Run: headless pygame with SDL's dummy video driver; simulated clock (each Clock.tick advances the game by its frame time, no real sleeping); random seed 0; keys injected as events and as key.get_pressed() state; no mouse input.
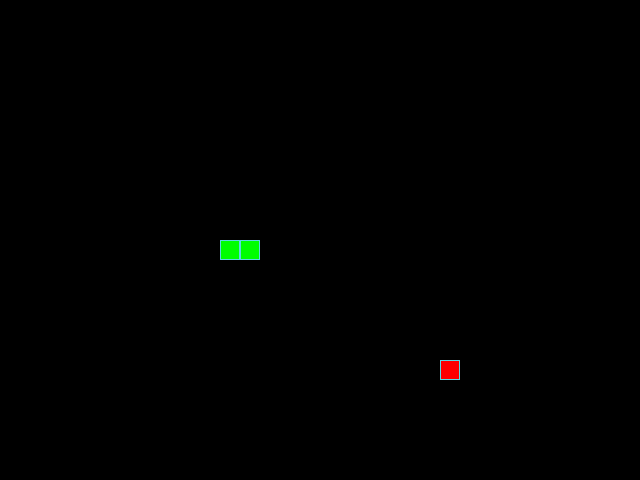
Frame 1 of 4 · flips 1–60 · no input
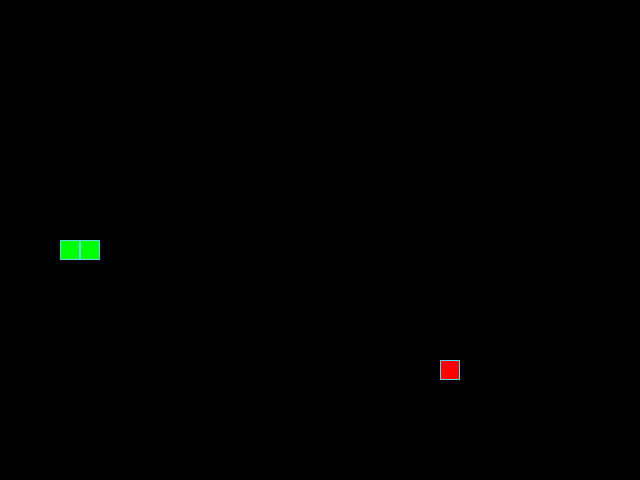
Frame 2 of 4 · flips 61–180 · tapped SPACE, RETURN · held RIGHT (→), D
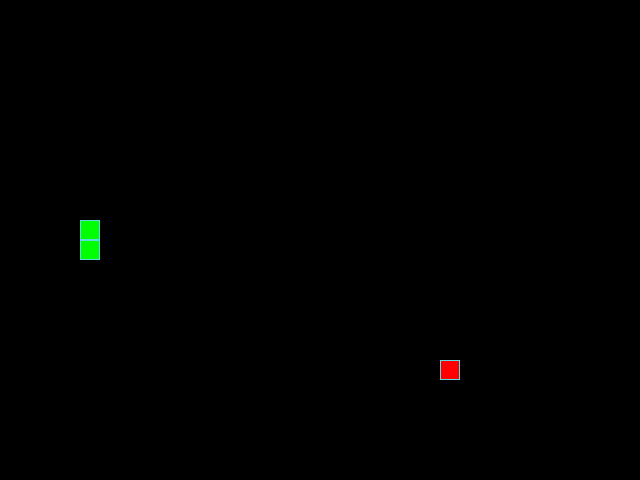
Frame 3 of 4 · flips 181–300 · held DOWN (↓), S
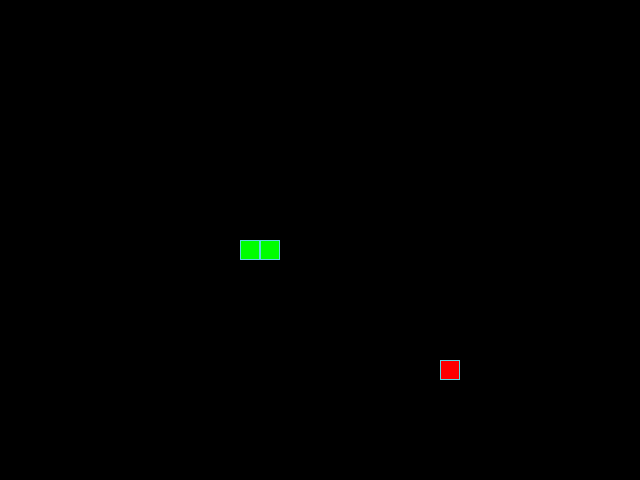
Frame 4 of 4 · flips 301–420 · held LEFT (←), A, UP (↑), W

The pygame program that drew these frames:

"""Импорт модулей из библиотеки."""
from random import choice, randint

import pygame

# Инициализация PyGame:
pygame.init()

# Константы для размеров поля и сетки:
SCREEN_WIDTH, SCREEN_HEIGHT = 640, 480
GRID_SIZE = 20
GRID_WIDTH = SCREEN_WIDTH // GRID_SIZE
GRID_HEIGHT = SCREEN_HEIGHT // GRID_SIZE

# Направления движения:
UP = (0, -1)
DOWN = (0, 1)
LEFT = (-1, 0)
RIGHT = (1, 0)

# Цвет фона - черный:
BOARD_BACKGROUND_COLOR = (0, 0, 0)

# Цвет границы ячейки
BORDER_COLOR = (93, 216, 228)

# Цвет яблока
APPLE_COLOR = (255, 0, 0)

# Цвет змейки
SNAKE_COLOR = (0, 255, 0)

# Скорость движения змейки:
SPEED = 20

# Настройка игрового окна:
screen = pygame.display.set_mode((SCREEN_WIDTH, SCREEN_HEIGHT), 0, 32)

# Заголовок окна игрового поля:
pygame.display.set_caption('Змейка')

# Настройка времени:
clock = pygame.time.Clock()

# Центральная точка экрана:
initial_position = ((SCREEN_WIDTH // 2), (SCREEN_HEIGHT // 2))

# Цвет по умолчанию:
body_color = (0, 0, 0)


# Тут опишите все классы игры.
class GameObject:
    """Родительский класс."""

    def __init__(self, body_color=body_color, position=initial_position):
        """Родительский конструктор принимающий атрибуты позиции и цвета."""
        self.body_color = body_color
        self.position = position

    def draw(self, surface):
        """Абстрактный метод, реализуется в дочерних классах."""
        raise NotImplementedError('The draw method must be defined!')


class Apple(GameObject):
    """Дочерний класс описывающий игровое яблоко."""

    def __init__(self, position=initial_position, body_color=APPLE_COLOR):
        """Дочерний конструктор принимающий атрибуты позиции и цвета."""
        super().__init__(position, body_color)
        self.position = position
        self.body_color = body_color
        self.randomize_position()

    @classmethod
    def randomize_position(cls):
        """Метод устанавливающий яблоко в случайном порядке."""
        return (randint(0, GRID_WIDTH - 1) * GRID_SIZE,
                randint(0, GRID_HEIGHT - 1) * GRID_SIZE)

    def draw(self, surface):
        """Метод отрисовывающий яблоко на игровом поле."""
        rect = pygame.Rect(
            (self.position),
            (GRID_SIZE, GRID_SIZE)
        )
        pygame.draw.rect(surface, self.body_color, rect)
        pygame.draw.rect(surface, BORDER_COLOR, rect, 1)


class Snake(GameObject):
    """Дочерний класс определяющий объект: Змейка."""

    def __init__(self, body_color=SNAKE_COLOR, position=initial_position):
        """Дочерний конструктор с атрибутами длинны, цвета, позиции."""
        super().__init__(position, body_color)
        self.last = None
        self.reset()
        self.body_color = body_color

    def get_head_position(self):
        """Метод определяющий позицию головы змейки."""
        return self.positions[0]

    def draw(self, surface):
        """Метод отрисовывающий змейку на игровом поле."""
        for position in self.positions[:-1]:
            rect = (
                pygame.Rect(position, (GRID_SIZE, GRID_SIZE))
            )
            pygame.draw.rect(surface, self.body_color, rect)
            pygame.draw.rect(surface, BORDER_COLOR, rect, 1)

    # Отрисовка головы змейки
        head_rect = pygame.Rect(self.get_head_position(),
                                (GRID_SIZE, GRID_SIZE))
        pygame.draw.rect(surface, self.body_color, head_rect)
        pygame.draw.rect(surface, BORDER_COLOR, head_rect, 1)

    # Затирание последнего сегмента
        if self.last:
            last_rect = pygame.Rect(
                (self.last),
                (GRID_SIZE, GRID_SIZE)
            )
            pygame.draw.rect(surface, BOARD_BACKGROUND_COLOR, last_rect)

    def reset(self):
        """Метод сбрасывающий змейку в начальное состояние."""
        self.length = 1
        self.direction = choice([RIGHT, LEFT, UP, DOWN])
        self.positions = [initial_position]
        self.next_direction = None

    def update_direction(self):
        """Метод обновляющий направление движения змейки."""
        if self.next_direction:
            self.direction = self.next_direction
            self.next_direction = None

    def move(self):
        """Метод обновляющий положение змейки."""
        head = self.get_head_position()
        directions = {
            RIGHT: (head[0] + GRID_SIZE, head[1]),
            LEFT: (head[0] - GRID_SIZE, head[1]),
            UP: (head[0], head[1] - GRID_SIZE),
            DOWN: (head[0], head[1] + GRID_SIZE)
        }
        self.head = directions[self.direction]

        x = (head[0] + self.direction[0] * GRID_SIZE) % SCREEN_WIDTH
        y = (head[1] + self.direction[1] * GRID_SIZE) % SCREEN_HEIGHT

        if (x, y) in self.positions:
            self.reset()
        else:
            self.positions.insert(0, (x, y))
            if len(self.positions) > self.length:
                self.positions.pop(-1)


def handle_keys(game_object):
    """Функция недопускающая движение в обратном направлении."""
    for event in pygame.event.get():
        if event.type == pygame.QUIT:
            pygame.quit()
            raise SystemExit
        if event.type == pygame.KEYDOWN:
            if event.key == pygame.K_UP and game_object.direction != DOWN:
                game_object.next_direction = UP
            elif event.key == pygame.K_DOWN and game_object.direction != UP:
                game_object.next_direction = DOWN
            elif event.key == pygame.K_LEFT and game_object.direction != RIGHT:
                game_object.next_direction = LEFT
            elif event.key == pygame.K_RIGHT and game_object.direction != LEFT:
                game_object.next_direction = RIGHT


def main():
    """Функция определяющая и описывающая логику игры."""
    # Тут нужно создать экземпляры классов.
    apple = Apple()
    snake = Snake()

    # Тут опишите основную логику игры.
    while True:
        screen.fill(BOARD_BACKGROUND_COLOR)
        clock.tick(SPEED)

        handle_keys(snake)
        snake.update_direction()
        snake.move()
        apple.draw(screen)
        snake.draw(screen)

        if snake.get_head_position() == apple.position:
            snake.length += 1
            apple.position == apple.randomize_position()
        """Увеличение змейки."""
        while apple.position in snake.positions:
            """Проверка не находится ли яблоко в змейке."""
            apple.position = apple.randomize_position()
        pygame.display.update()
        """Сброс змейки."""
        if snake.get_head_position() in snake.positions[-1]:
            snake.reset()


if __name__ == '__main__':
    main()
"""Условный оператор запускающий код напрямую."""
